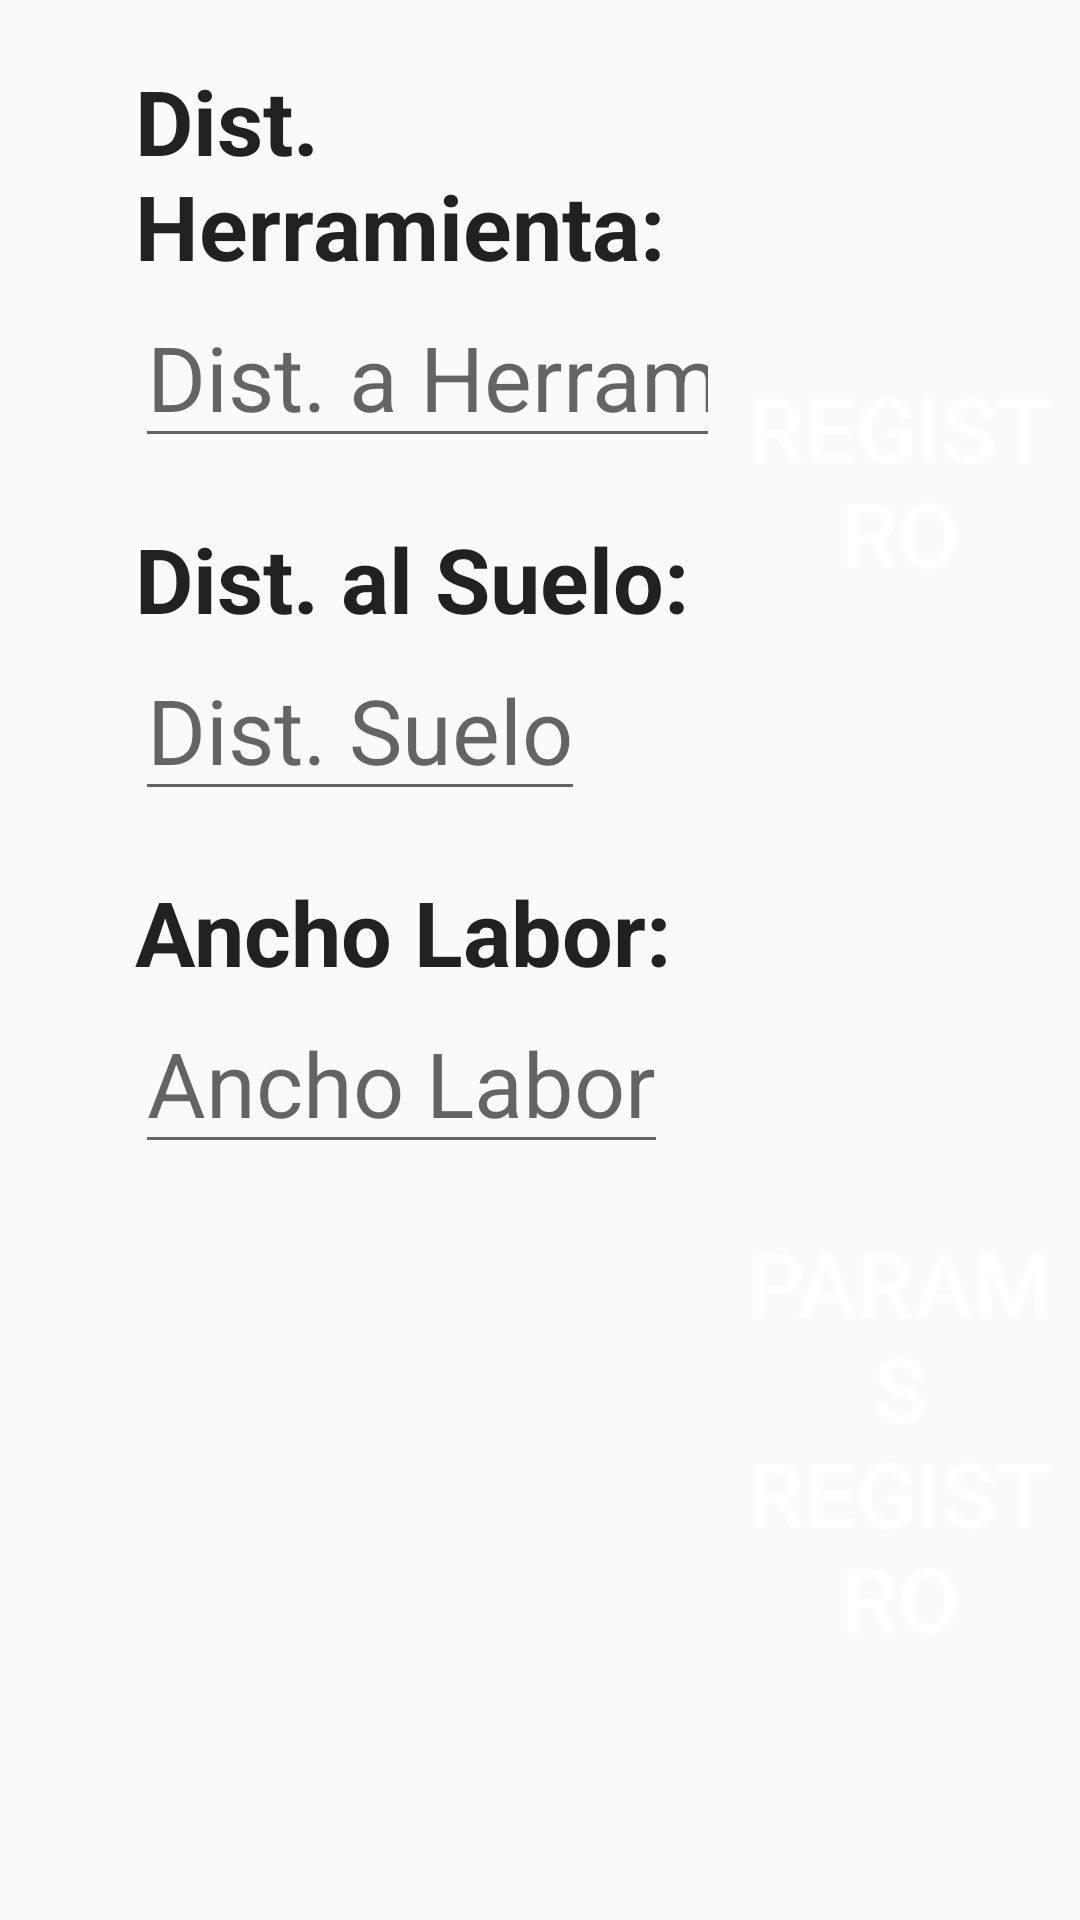

Android layout source for this screen:
<!-- AndroidManifest.xml: application theme AppTheme -->
<!-- res/layout/parametros_maquina_fragment.xml -->
<?xml version="1.0" encoding="utf-8"?>
<RelativeLayout xmlns:android="http://schemas.android.com/apk/res/android"
    android:layout_width="match_parent"
    android:layout_height="match_parent"
    android:id="@+id/relativeLayout7"
    android:weightSum="1">

    <LinearLayout
        android:orientation="horizontal"
        android:layout_width="match_parent"
        android:layout_height="match_parent"
        android:layout_alignParentBottom="true"
        android:layout_alignParentStart="true">

        <RelativeLayout
            android:layout_width="match_parent"
            android:layout_height="match_parent"
            android:layout_alignParentTop="true"
            android:layout_weight="1">
            <TextView
                android:layout_width="wrap_content"
                android:layout_height="wrap_content"
                android:textAppearance="?android:attr/textAppearanceLarge"
                android:text="Dist. Herramienta:"
                android:id="@+id/textViewHacienda"
                android:textSize="@dimen/textSizeParametrosFragment"
                android:textStyle="bold"
                android:layout_alignParentTop="true"
                android:layout_alignParentLeft="true"
                android:layout_alignParentStart="true"
                android:layout_marginLeft="45dp"
                android:layout_marginStart="45dp"
                android:layout_marginTop="20dp" />

            <EditText
                android:layout_width="wrap_content"
                android:layout_height="wrap_content"
                android:id="@+id/txtParametrosDistanciaHerramienta"
                android:textSize="@dimen/textSizeParametrosFragment"
                android:hint="Dist. a Herramienta"
                android:inputType="numberDecimal"
                android:layout_below="@+id/textViewHacienda"
                android:layout_alignLeft="@+id/textViewHacienda"
                android:layout_alignStart="@+id/textViewHacienda" />


            <TextView
                android:layout_width="wrap_content"
                android:layout_height="wrap_content"
                android:textAppearance="?android:attr/textAppearanceLarge"
                android:text="Dist. al Suelo:"
                android:id="@+id/textViewContratista"
                android:paddingTop="20dp"
                android:textStyle="bold"
                android:textSize="@dimen/textSizeParametrosFragment"
                android:layout_below="@+id/txtParametrosDistanciaHerramienta"
                android:layout_alignLeft="@+id/txtParametrosDistanciaHerramienta"
                android:layout_alignStart="@+id/txtParametrosDistanciaHerramienta" />

            <EditText
                android:layout_width="wrap_content"
                android:layout_height="wrap_content"
                android:id="@+id/txtParametrosDistanciaSuelo"
                android:textSize="@dimen/textSizeParametrosFragment"
                android:hint="Dist. Suelo"
                android:inputType="numberDecimal"
                android:layout_below="@+id/textViewContratista"
                android:layout_alignLeft="@+id/textViewContratista"
                android:layout_alignStart="@+id/textViewContratista" />

            <TextView
                android:layout_width="wrap_content"
                android:layout_height="wrap_content"
                android:textAppearance="?android:attr/textAppearanceLarge"
                android:text="Ancho Labor:"
                android:id="@+id/textViewOperador"
                android:paddingTop="20dp"
                android:textStyle="bold"
                android:textSize="@dimen/textSizeParametrosFragment"
                android:layout_below="@+id/txtParametrosDistanciaSuelo"
                android:layout_alignLeft="@+id/txtParametrosDistanciaSuelo"
                android:layout_alignStart="@+id/txtParametrosDistanciaSuelo" />

            <EditText
                android:layout_width="wrap_content"
                android:layout_height="wrap_content"
                android:id="@+id/txtParametrosAnchoLabor"
                android:textSize="@dimen/textSizeParametrosFragment"
                android:hint="Ancho Labor"
                android:layout_below="@+id/textViewOperador"
                android:layout_alignLeft="@+id/textViewOperador"
                android:layout_alignStart="@+id/textViewOperador" />
            />
        </RelativeLayout>

        <RelativeLayout
            android:layout_width="match_parent"
            android:layout_height="match_parent"
            android:layout_weight="2">

            <LinearLayout
                android:orientation="vertical"
                android:layout_width="match_parent"
                android:layout_height="match_parent">

                <Button
                    android:layout_width="match_parent"
                    android:layout_height="0dp"
                    android:text="Registro"
                    android:textSize="@dimen/textSizeRegistroFragment"
                    android:textColor="#FFF"
                    android:id="@+id/btnParamMaquina"
                    android:background="@drawable/border"
                    android:layout_weight="1" />

                <Button
                    android:layout_width="match_parent"
                    android:layout_height="0dp"
                    android:text="Params Registro"
                    android:textSize="@dimen/textSizeRegistroFragment"
                    android:textColor="#FFF"
                    android:id="@+id/btnParametrosRegistro"
                    android:background="@drawable/border"
                    android:layout_weight="1" />
            </LinearLayout>
        </RelativeLayout>
    </LinearLayout>

</RelativeLayout>
<!-- resources referenced by this layout -->
<resources>
  <dimen name="textSizeParametrosFragment">30dp</dimen>
  <dimen name="textSizeRegistroFragment">30dp</dimen>
  <style name="AppTheme" parent="Theme.AppCompat.Light.NoActionBar">
          
          <item name="colorPrimary">#3F51B5</item>
          
          <item name="colorPrimaryDark">#303F9F</item>
          
          <item name="colorAccent">#220090</item>
  
  
      </style>
</resources>
